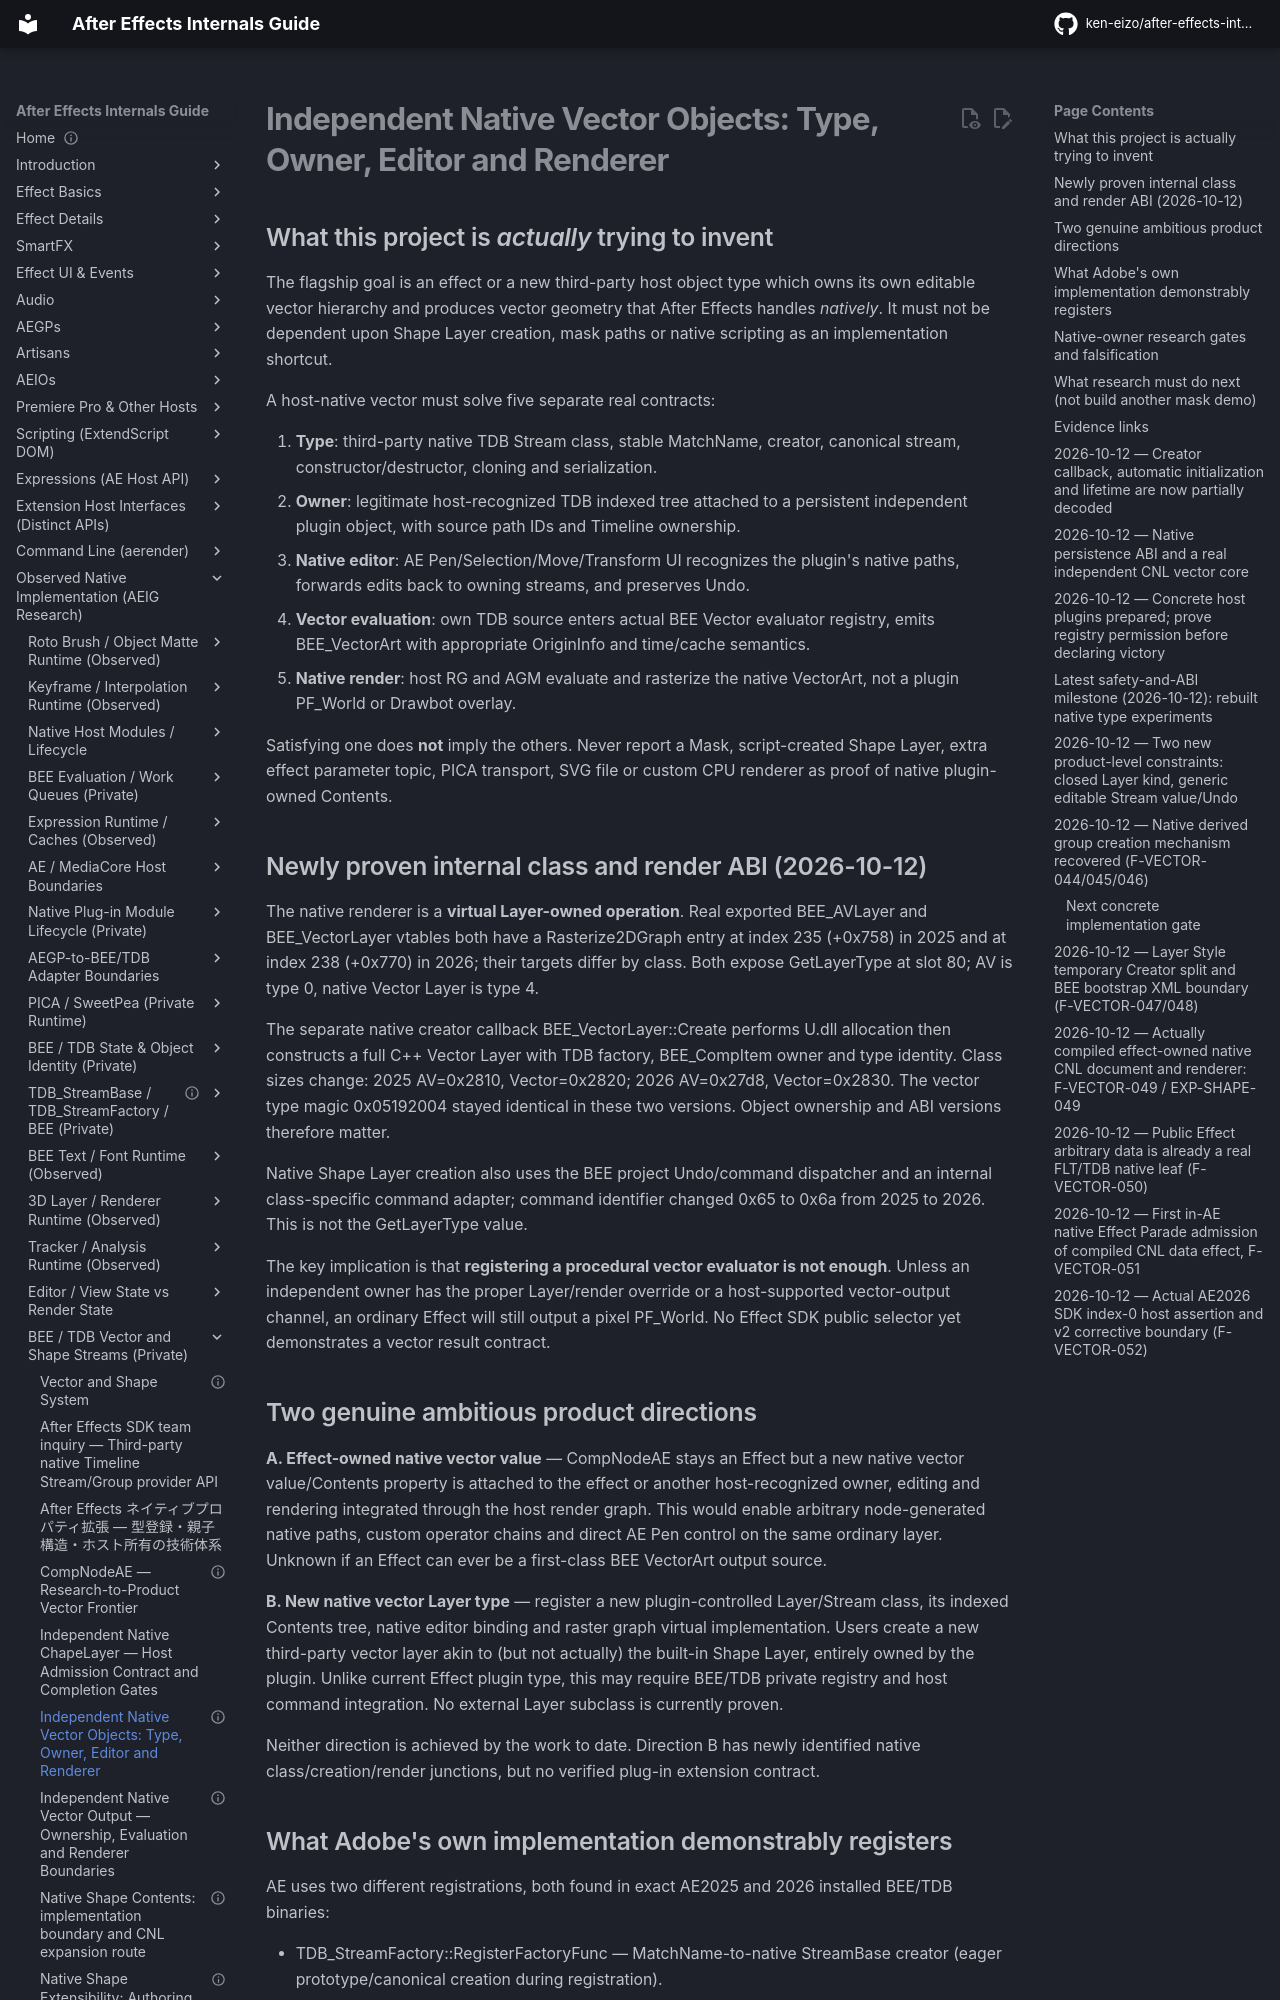

repository: ken-eizo/after-effects-internals-guide · page: vector-shape-system/independent-native-vector-owner-research/index.html · generator: mkdocs

---
status: research-active
last_verified: 2026-10-12
evidence: E2-L + E2-X-context + H
versions: AE2025 and AE2026 installed binaries; Adobe SDK25.6
---

# Independent Native Vector Objects: Type, Owner, Editor and Renderer

## What this project is *actually* trying to invent

The flagship goal is an effect or a new third-party host object type which owns its own editable vector hierarchy and produces vector geometry that After Effects handles *natively*. It must not be dependent upon Shape Layer creation, mask paths or native scripting as an implementation shortcut.

A host-native vector must solve five separate real contracts:

1. **Type**: third-party native TDB Stream class, stable MatchName, creator, canonical stream, constructor/destructor, cloning and serialization.
2. **Owner**: legitimate host-recognized TDB indexed tree attached to a persistent independent plugin object, with source path IDs and Timeline ownership.
3. **Native editor**: AE Pen/Selection/Move/Transform UI recognizes the plugin's native paths, forwards edits back to owning streams, and preserves Undo.
4. **Vector evaluation**: own TDB source enters actual BEE Vector evaluator registry, emits BEE_VectorArt with appropriate OriginInfo and time/cache semantics.
5. **Native render**: host RG and AGM evaluate and rasterize the native VectorArt, not a plugin PF_World or Drawbot overlay.

Satisfying one does **not** imply the others. Never report a Mask, script-created Shape Layer, extra effect parameter topic, PICA transport, SVG file or custom CPU renderer as proof of native plugin-owned Contents.

## Newly proven internal class and render ABI (2026-10-12)

The native renderer is a **virtual Layer-owned operation**. Real exported BEE_AVLayer and BEE_VectorLayer vtables both have a Rasterize2DGraph entry at index 235 (+0x758) in 2025 and at index 238 (+0x770) in 2026; their targets differ by class. Both expose GetLayerType at slot 80; AV is type 0, native Vector Layer is type 4.

The separate native creator callback BEE_VectorLayer::Create performs U.dll allocation then constructs a full C++ Vector Layer with TDB factory, BEE_CompItem owner and type identity. Class sizes change: 2025 AV=0x2810, Vector=0x2820; 2026 AV=0x27d8, Vector=0x2830. The vector type magic 0x05192004 stayed identical in these two versions. Object ownership and ABI versions therefore matter.

Native Shape Layer creation also uses the BEE project Undo/command dispatcher and an internal class-specific command adapter; command identifier changed 0x65 to 0x6a from 2025 to 2026. This is not the GetLayerType value.

The key implication is that **registering a procedural vector evaluator is not enough**. Unless an independent owner has the proper Layer/render override or a host-supported vector-output channel, an ordinary Effect will still output a pixel PF_World. No Effect SDK public selector yet demonstrates a vector result contract.

## Two genuine ambitious product directions

**A. Effect-owned native vector value** — CompNodeAE stays an Effect but a new native vector value/Contents property is attached to the effect or another host-recognized owner, editing and rendering integrated through the host render graph. This would enable arbitrary node-generated native paths, custom operator chains and direct AE Pen control on the same ordinary layer. Unknown if an Effect can ever be a first-class BEE VectorArt output source.

**B. New native vector Layer type** — register a new plugin-controlled Layer/Stream class, its indexed Contents tree, native editor binding and raster graph virtual implementation. Users create a new third-party vector layer akin to (but not actually) the built-in Shape Layer, entirely owned by the plugin. Unlike current Effect plugin type, this may require BEE/TDB private registry and host command integration. No external Layer subclass is currently proven.

Neither direction is achieved by the work to date. Direction B has newly identified native class/creation/render junctions, but no verified plug-in extension contract.

## What Adobe's own implementation demonstrably registers

AE uses two different registrations, both found in exact AE2025 and 2026 installed BEE/TDB binaries:

- TDB_StreamFactory::RegisterFactoryFunc — MatchName-to-native StreamBase creator (eager prototype/canonical creation during registration).
- BEE_VectorStream evaluator registry — MatchName-to-reference-counted polymorphic Operator, 20 built-in vector operators, mode 0 for geometry/graphics and mode 1 for filters.

A third-party must bridge **both** and acquire legal owner identity, native Pen editing and virtual render handoff. The existence of these registries does not prove the host accepts registrations after plugin load, foreign C++ object layouts or owners.
